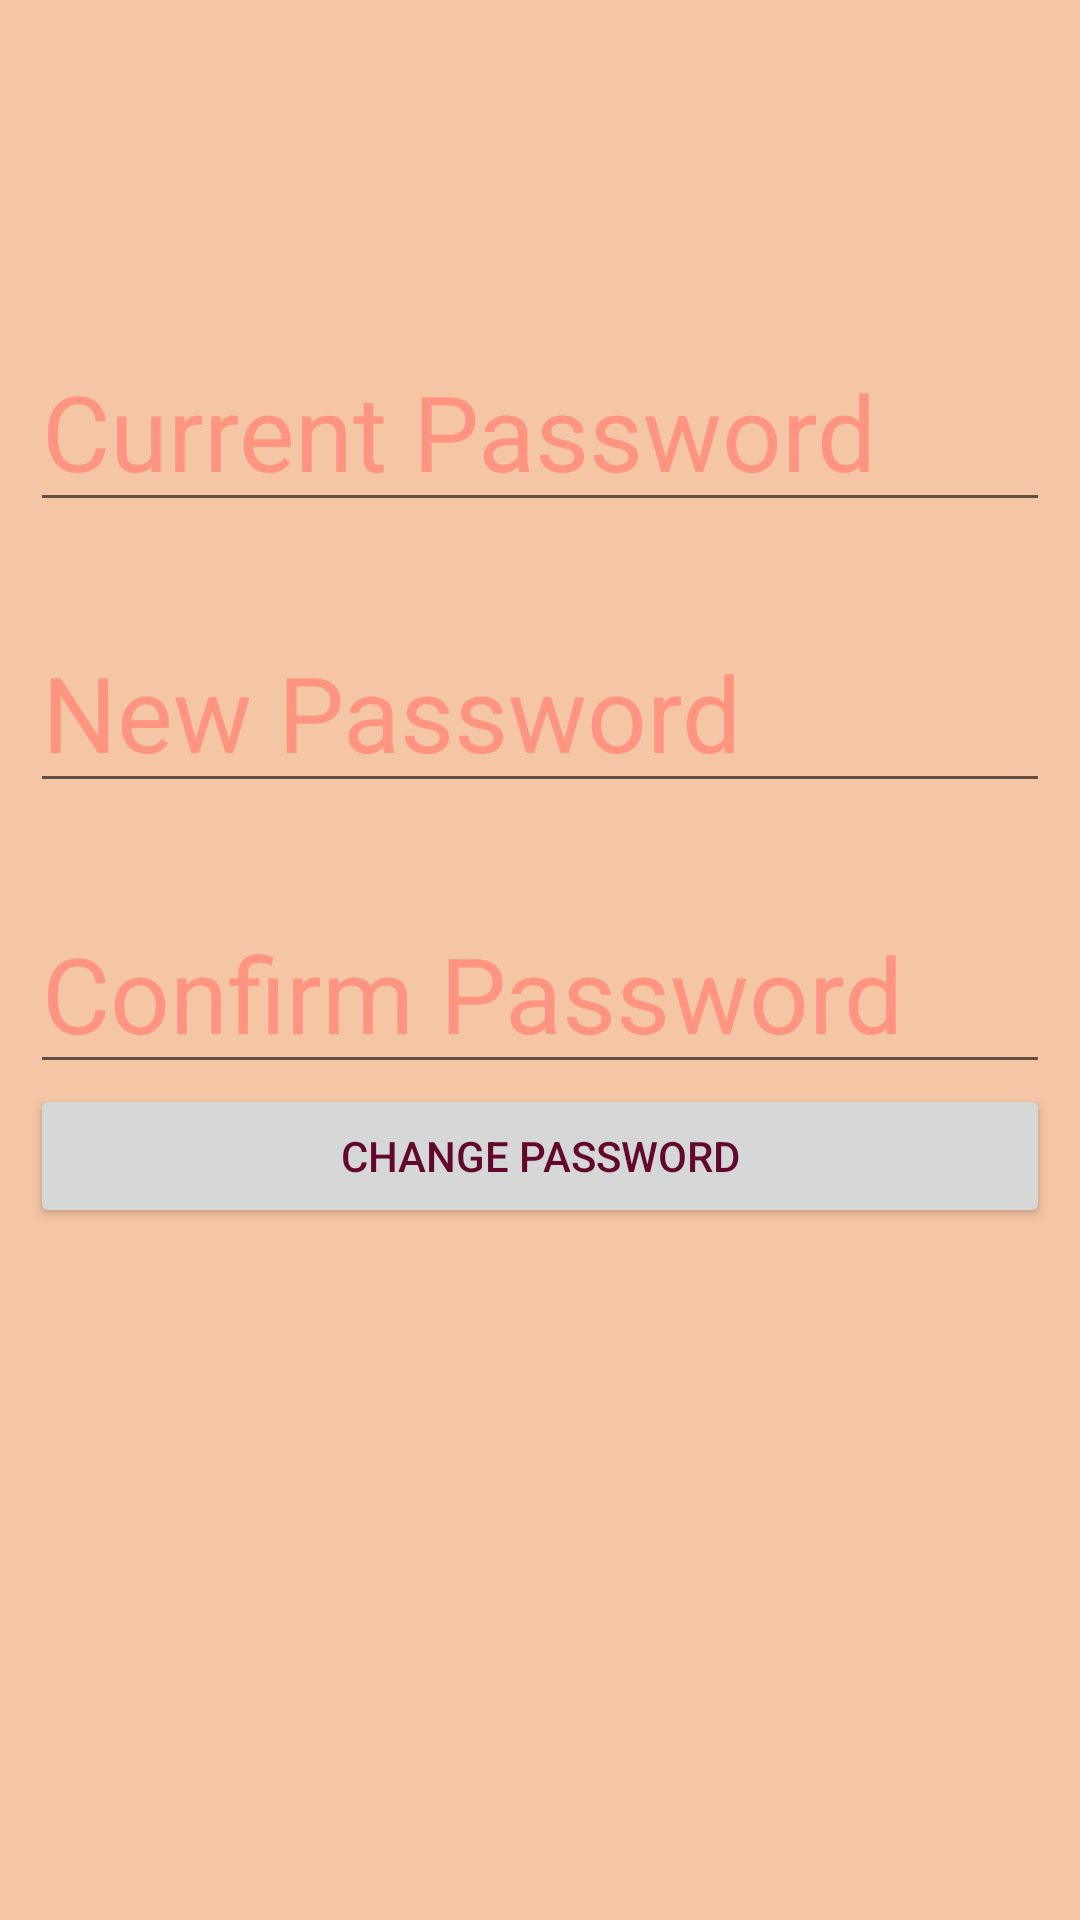

This screen was rendered from an Android layout file. Write that file and the resources it references.
<!-- AndroidManifest.xml: application theme Theme.SchedRPG -->
<!-- res/layout/fragment_settings_change_password.xml -->
<?xml version="1.0" encoding="utf-8"?>
<RelativeLayout
    xmlns:android="http://schemas.android.com/apk/res/android"
    xmlns:tools="http://schemas.android.com/tools"
    xmlns:app="http://schemas.android.com/apk/res-auto"
    android:layout_width="match_parent"
    android:layout_height="match_parent"
    tools:context=".DashboardActivity">


    <LinearLayout
        android:layout_width="match_parent"
        android:layout_height="wrap_content"
        android:layout_centerVertical="true"
        android:layout_marginHorizontal="10sp"
        android:orientation="vertical">

        <EditText
            android:id="@+id/settingsCurrentPass"
            android:layout_width="match_parent"
            android:layout_height="wrap_content"
            android:layout_marginTop="30sp"
            android:autofillHints=""
            android:ems="10"
            android:hint="Current Password"
            android:inputType="textPassword"
            android:textColor="?attr/colorOnPrimary"
            android:textSize="35sp"
            app:layout_constraintEnd_toEndOf="parent"
            app:layout_constraintStart_toStartOf="parent"
            app:layout_constraintTop_toBottomOf="@+id/emailReg" />

        <EditText
            android:id="@+id/settingsNewPass"
            android:layout_width="match_parent"
            android:layout_height="wrap_content"
            android:layout_marginTop="30sp"
            android:autofillHints=""
            android:ems="10"
            android:hint="New Password"
            android:inputType="textPassword"
            android:textColor="?attr/colorOnPrimary"
            android:textSize="35sp"
            app:layout_constraintEnd_toEndOf="parent"
            app:layout_constraintStart_toStartOf="parent"
            app:layout_constraintTop_toBottomOf="@+id/emailReg" />

        <EditText
            android:id="@+id/settingsNewPassConfirm"
            android:layout_width="match_parent"
            android:layout_height="wrap_content"
            android:layout_marginTop="30sp"
            android:autofillHints=""
            android:ems="10"
            android:hint="Confirm Password"
            android:inputType="textPassword"
            android:textColor="?attr/colorOnPrimary"
            android:textSize="35sp"
            app:layout_constraintEnd_toEndOf="parent"
            app:layout_constraintStart_toStartOf="parent"
            app:layout_constraintTop_toBottomOf="@+id/emailReg" />

        <Button
            android:id="@+id/changePasswordButton"
            android:layout_width="match_parent"
            android:layout_height="wrap_content"
            android:layout_marginBottom="150sp"
            android:text="Change Password" />

    </LinearLayout>

</RelativeLayout>
<!-- resources referenced by this layout -->
<resources>
  <style name="Theme.SchedRPG" parent="Theme.MaterialComponents.DayNight.NoActionBar">
          
          <item name="colorPrimary">@color/c_light</item>
          <item name="colorPrimaryVariant">@color/c_dark</item>
          <item name="colorOnPrimary">@color/c_darkest</item>
          
          <item name="colorSecondary">@color/c_accent</item>
          <item name="colorSecondaryVariant">@color/c_accent</item>
          <item name="colorOnSecondary">@color/c_lightest</item>
  
          
          <item name="android:statusBarColor" tools:targetApi="l">@color/c_status_bar_light</item>
          
          <item name="android:colorBackground">@color/c_light</item>
          <item name="android:windowBackground">@color/c_lightest</item>
          <item name="android:textColorTertiary">@color/c_darkest</item>
          <item name="android:textColor">@color/c_darkest</item>
          <item name="android:textColorHint">@color/c_light</item>
          <item name="checkboxStyle">@style/myCheckBox</item>
          <item name="dialogTheme">@style/DialogTheme</item>
          <item name="android:alertDialogStyle">@style/AlertDialogStyle</item>
          <item name="android:datePickerDialogTheme">@style/DatePickerStyle</item>
  
      </style>
  <color name="c_light">#FF9581</color>
  <color name="c_dark">#80244C</color>
  <color name="c_darkest">#62072D</color>
  <color name="c_accent">#FF5722</color>
  <color name="c_lightest">#f5c6a5</color>
  <color name="c_status_bar_light">#FF816D</color>
  <style name="myCheckBox" parent="Widget.AppCompat.CompoundButton.CheckBox">
          <item name="buttonTint">@color/c_darkest</item>
          <item name="android:textColor">@color/c_darkest</item>
      </style>
  <style name="DialogTheme" parent="Theme.AppCompat.Light.Dialog">
          
          <item name="colorAccent">@color/c_light</item>
          <item name="android:colorPrimary">@color/c_light</item>
          <item name="android:colorPrimaryDark">@color/c_light</item>
          <item name="android:colorAccent">@color/c_light</item>
      </style>
  <style name="AlertDialogStyle" parent="Theme.AppCompat.Light.Dialog">
          <item name="android:background">@color/c_lightest</item>
      </style>
  <style name="DatePickerStyle" parent="Theme.AppCompat.Light.Dialog">
          <item name="colorAccent">@color/c_darkest</item>                   
          <item name="android:windowBackground">@color/c_lightest</item>     
          <item name="android:colorControlActivated">@color/c_accent</item> 
          <item name="android:textColorPrimary">@color/c_darkest</item> 
          <item name="android:textColorSecondary">@color/c_accent</item>    
      </style>
</resources>
